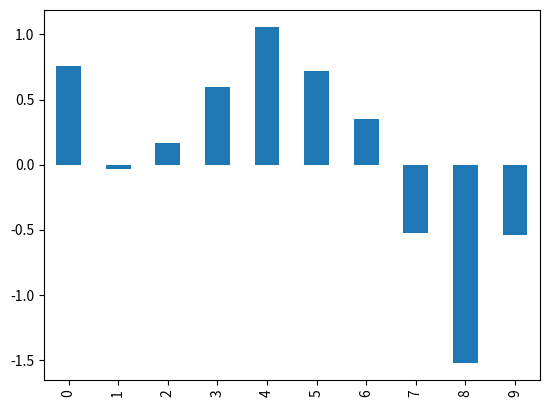

Write Python code to recreate this figure.
#!/usr/bin/env 

import numpy as np
import matplotlib.pyplot as pyplot
import pandas as pd
from pandas import Series

s = Series(np.random.randn(10)).cumsum()
s.plot(kind='bar')
plt.show()